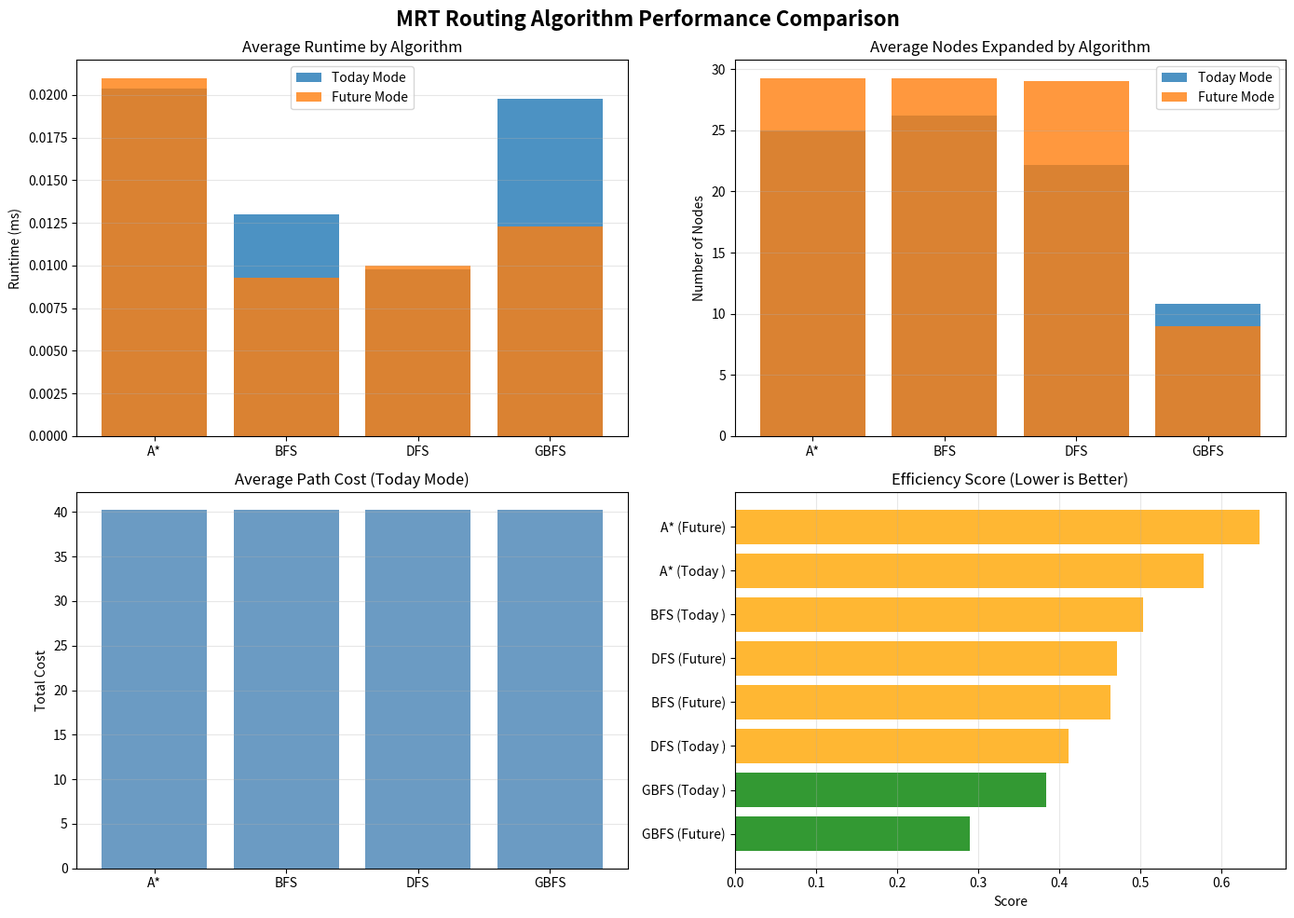

Reproduce this figure in Python.
from collections import defaultdict, deque
import heapq
import math
import time
import pandas as pd
import matplotlib.pyplot as plt
import numpy as np

# =========================
# MRT GRAPH DEFINITION
# =========================
class MRTGraph:
    def __init__(self):
        self.edges = defaultdict(list)
        self.coords = {}

    def add_station(self, name, x, y):
        self.coords[name] = (x, y)

    def add_connection(self, a, b, travel_time, crowded=False, transfer=False):
        self.edges[a].append((b, travel_time, crowded, transfer))
        self.edges[b].append((a, travel_time, crowded, transfer))


# =========================
# COST & HEURISTIC
# =========================
def compute_cost(travel_time, transfer=False, crowded=False):
    transfer_penalty = 3 if transfer else 0
    crowd_penalty = 5 if crowded else 0
    return travel_time + transfer_penalty + crowd_penalty


def heuristic(graph, a, b):
    x1, y1 = graph.coords[a]
    x2, y2 = graph.coords[b]
    return math.sqrt((x1 - x2) ** 2 + (y1 - y2) ** 2)


# =========================
# SEARCH ALGORITHMS
# =========================

def bfs(graph, start, goal):
    queue = deque([(start, [start], 0)])
    visited = set()
    expanded = 0

    while queue:
        node, path, cost = queue.popleft()
        expanded += 1

        if node == goal:
            return path, cost, expanded

        if node not in visited:
            visited.add(node)
            for nxt, t, c, tr in graph.edges[node]:
                new_cost = cost + compute_cost(t, tr, c)
                queue.append((nxt, path + [nxt], new_cost))

    return None, float("inf"), expanded


def dfs(graph, start, goal):
    stack = [(start, [start], 0)]
    visited = set()
    expanded = 0

    while stack:
        node, path, cost = stack.pop()
        expanded += 1

        if node == goal:
            return path, cost, expanded

        if node not in visited:
            visited.add(node)
            for nxt, t, c, tr in graph.edges[node]:
                new_cost = cost + compute_cost(t, tr, c)
                stack.append((nxt, path + [nxt], new_cost))

    return None, float("inf"), expanded


def gbfs(graph, start, goal):
    pq = [(heuristic(graph, start, goal), start, [start], 0)]
    visited = set()
    expanded = 0

    while pq:
        _, node, path, cost = heapq.heappop(pq)
        expanded += 1

        if node == goal:
            return path, cost, expanded

        if node not in visited:
            visited.add(node)
            for nxt, t, c, tr in graph.edges[node]:
                h = heuristic(graph, nxt, goal)
                new_cost = cost + compute_cost(t, tr, c)
                heapq.heappush(pq, (h, nxt, path + [nxt], new_cost))

    return None, float("inf"), expanded


def astar(graph, start, goal):
    pq = [(heuristic(graph, start, goal), 0, start, [start])]
    visited = {}
    expanded = 0

    while pq:
        f, g, node, path = heapq.heappop(pq)
        expanded += 1

        if node == goal:
            return path, g, expanded

        if node not in visited or g < visited[node]:
            visited[node] = g
            for nxt, t, c, tr in graph.edges[node]:
                g_new = g + compute_cost(t, tr, c)
                f_new = g_new + heuristic(graph, nxt, goal)
                heapq.heappush(pq, (f_new, g_new, nxt, path + [nxt]))

    return None, float("inf"), expanded


# =========================
# NETWORK MODES
# =========================
def build_today_mode():
    """
    Build Today Mode network (current EWL airport branch operations).
    Includes 25 stations across Singapore MRT lines.
    """
    g = MRTGraph()

    # Station coordinates (normalized for meaningful heuristic distance)
    stations = {
        # East-West Line (Airport Branch)
        "Changi Airport": (10, 2),
        "Expo": (9, 3),
        "Tanah Merah": (8, 4),
        
        # East-West Line (Main)
        "Paya Lebar": (7, 5),
        "Aljunied": (6.5, 5.5),
        "Bugis": (6, 6),
        "Dhoby Ghaut": (5.5, 6.5),
        "City Hall": (5, 6),
        "Raffles Place": (4.5, 5.5),
        "Tanjong Pagar": (4, 5),
        "Outram Park": (3.5, 5),
        "Tiong Bahru": (3, 5),
        "Clementi": (2, 6),
        "Jurong East": (1, 7),
        
        # North-South Line
        "Yio Chu Kang": (7, 9),
        "Bishan": (6, 9),
        "Novena": (5.5, 8),
        "Newton": (5, 7.5),
        "Orchard": (4, 7),
        "Somerset": (3.5, 6.5),
        "Dhoby Ghaut": (5.5, 6.5),
        
        # Circle Line & Others
        "HarbourFront": (2, 5),
        "Tampines": (8, 3),
        "Potong Pasir": (7, 6),
        "Gardens by the Bay": (5, 4)
    }

    for s, (x, y) in stations.items():
        g.add_station(s, x, y)

    # EWL Airport Branch
    g.add_connection("Changi Airport", "Expo", 5, crowded=True)
    g.add_connection("Expo", "Tanah Merah", 4)
    
    # EWL Main Line
    g.add_connection("Tanah Merah", "Paya Lebar", 6, transfer=True)
    g.add_connection("Paya Lebar", "Aljunied", 3)
    g.add_connection("Aljunied", "Bugis", 3)
    g.add_connection("Bugis", "Dhoby Ghaut", 2)
    g.add_connection("Dhoby Ghaut", "City Hall", 2)
    g.add_connection("City Hall", "Raffles Place", 2)
    g.add_connection("Raffles Place", "Tanjong Pagar", 3)
    g.add_connection("Tanjong Pagar", "Outram Park", 2)
    g.add_connection("Outram Park", "Tiong Bahru", 2)
    g.add_connection("Tiong Bahru", "Clementi", 5)
    g.add_connection("Clementi", "Jurong East", 3)
    
    # NSL (Bishan area)
    g.add_connection("Yio Chu Kang", "Bishan", 4)
    g.add_connection("Bishan", "Novena", 3)
    g.add_connection("Novena", "Newton", 2)
    g.add_connection("Newton", "Orchard", 3, transfer=True)
    g.add_connection("Orchard", "Somerset", 2)
    
    # Interchange & Connectors
    g.add_connection("Dhoby Ghaut", "Orchard", 3, transfer=True)
    g.add_connection("HarbourFront", "Outram Park", 4, transfer=True)
    g.add_connection("City Hall", "Gardens by the Bay", 3)
    g.add_connection("Tampines", "Tanah Merah", 5)
    g.add_connection("Paya Lebar", "Potong Pasir", 3)

    return g


def build_future_mode():
    """
    Build Future Mode network with TELe and CRL extensions.
    Incorporates:
    - TELe: Sungei Bedok → T5 → Tanah Merah (converted from EWL)
    - CRL extension to T5
    - Conversion of Tanah Merah–Expo–Changi Airport to TEL systems
    """
    g = build_today_mode()

    # New stations for TEL/CRL
    g.add_station("Changi Terminal 5", 11, 2)
    g.add_station("Sungei Bedok", 9, 1)
    g.add_station("Bedok", 9.5, 2)
    g.add_station("Punggol Digital District", 11, 7)  # CRL extension

    # TEL Extension (Sungei Bedok → T5 → Tanah Merah conversion)
    g.add_connection("Sungei Bedok", "Bedok", 3)
    g.add_connection("Bedok", "Changi Terminal 5", 4)
    g.add_connection("Changi Terminal 5", "Expo", 5, transfer=True)  # TEL connection
    g.add_connection("Expo", "Tanah Merah", 4)  # Now part of TEL
    
    # Changi Airport to T5 (converted to TEL)
    g.add_connection("Changi Airport", "Changi Terminal 5", 4)
    
    # CRL Extension to T5
    g.add_connection("Punggol Digital District", "Changi Terminal 5", 8, transfer=True)

    return g





# =========================
# PERFORMANCE TRACKING & ANALYSIS
# =========================
def run_experiments(graphs, od_pairs, algorithms):
    """Run all experiments and collect results in a structured format."""
    results = []
    
    for mode, graph in graphs.items():
        print(f"\n{'='*80}")
        print(f"TESTING: {mode}")
        print(f"{'='*80}")
        
        for start, goal in od_pairs[mode]:
            print(f"\n[Route: {start} → {goal}]")
            
            for algo_name, algo_func in algorithms.items():
                try:
                    start_time = time.time()
                    path, cost, expanded = algo_func(graph, start, goal)
                    runtime = (time.time() - start_time) * 1000  # milliseconds
                    
                    result = {
                        "Mode": mode,
                        "Start": start,
                        "Goal": goal,
                        "Algorithm": algo_name,
                        "Path Length": len(path) if path else 0,
                        "Path Cost": round(cost, 2) if cost != float("inf") else "N/A",
                        "Nodes Expanded": expanded,
                        "Runtime (ms)": round(runtime, 3),
                        "Path": " → ".join(path) if path else "No path found"
                    }
                    results.append(result)
                    
                    print(f"  {algo_name:6} | Cost: {result['Path Cost']:6} | Nodes: {expanded:4} | Time: {runtime:7.3f}ms")
                except Exception as e:
                    print(f"  {algo_name:6} | ERROR: {str(e)}")
    
    return pd.DataFrame(results)


def analyze_results(df):
    """Generate performance analysis tables."""
    print(f"\n\n{'='*80}")
    print("PERFORMANCE COMPARISON SUMMARY")
    print(f"{'='*80}")
    
    # Group by mode and algorithm
    for mode in df["Mode"].unique():
        mode_df = df[df["Mode"] == mode]
        
        print(f"\n{mode.upper()}")
        print("-" * 80)
        
        # Summary statistics
        algo_summary = mode_df.groupby("Algorithm").agg({
            "Nodes Expanded": ["mean", "min", "max"],
            "Runtime (ms)": ["mean", "min", "max"],
            "Path Cost": ["mean"]
        }).round(2)
        
        print("\nAlgorithm Performance Statistics:")
        print(algo_summary)
        
        # Best algorithm for each metric
        print("\nBest Performers:")
        print(f"  Fastest:        {mode_df.loc[mode_df['Runtime (ms)'].idxmin(), 'Algorithm']}")
        print(f"  Fewest Nodes:   {mode_df.loc[mode_df['Nodes Expanded'].idxmin(), 'Algorithm']}")
        
        # Show sample paths
        print("\nSample Paths (First Route):")
        first_route = mode_df.groupby("Algorithm").first()
        for algo in ["BFS", "DFS", "GBFS", "A*"]:
            if algo in first_route.index:
                path_info = first_route.loc[algo]
                print(f"  {algo:6} → {path_info['Path']}")


def create_visualizations(df):
    """Create comparison visualizations."""
    fig, axes = plt.subplots(2, 2, figsize=(14, 10))
    fig.suptitle("MRT Routing Algorithm Performance Comparison", fontsize=16, fontweight='bold')
    
    # 1. Runtime Comparison
    ax1 = axes[0, 0]
    for mode in df["Mode"].unique():
        mode_data = df[df["Mode"] == mode].groupby("Algorithm")["Runtime (ms)"].mean()
        ax1.bar(mode_data.index, mode_data.values, label=mode, alpha=0.8)
    ax1.set_title("Average Runtime by Algorithm")
    ax1.set_ylabel("Runtime (ms)")
    ax1.legend()
    ax1.grid(axis='y', alpha=0.3)
    
    # 2. Nodes Expanded Comparison
    ax2 = axes[0, 1]
    for mode in df["Mode"].unique():
        mode_data = df[df["Mode"] == mode].groupby("Algorithm")["Nodes Expanded"].mean()
        ax2.bar(mode_data.index, mode_data.values, label=mode, alpha=0.8)
    ax2.set_title("Average Nodes Expanded by Algorithm")
    ax2.set_ylabel("Number of Nodes")
    ax2.legend()
    ax2.grid(axis='y', alpha=0.3)
    
    # 3. Path Cost Comparison
    ax3 = axes[1, 0]
    mode_df_today = df[df["Mode"] == "Today Mode"]
    if not mode_df_today.empty:
        cost_data = pd.to_numeric(mode_df_today["Path Cost"], errors='coerce').dropna()
        algo_costs = mode_df_today.groupby("Algorithm")["Path Cost"].apply(
            lambda x: pd.to_numeric(x, errors='coerce').mean()
        )
        ax3.bar(algo_costs.index, algo_costs.values, alpha=0.8, color='steelblue')
        ax3.set_title("Average Path Cost (Today Mode)")
        ax3.set_ylabel("Total Cost")
        ax3.grid(axis='y', alpha=0.3)
    
    # 4. Efficiency Score (low runtime + low nodes = good)
    ax4 = axes[1, 1]
    efficiency = {}
    for mode in df["Mode"].unique():
        mode_data = df[df["Mode"] == mode]
        for algo in mode_data["Algorithm"].unique():
            algo_data = mode_data[mode_data["Algorithm"] == algo]
            avg_time = algo_data["Runtime (ms)"].mean()
            avg_nodes = algo_data["Nodes Expanded"].mean()
            # Normalize and combine (lower is better)
            score = (avg_time / max(mode_data["Runtime (ms)"]) + 
                    avg_nodes / max(mode_data["Nodes Expanded"])) / 2
            label = f"{algo} ({mode[:6]})"
            efficiency[label] = score
    
    sorted_eff = sorted(efficiency.items(), key=lambda x: x[1])
    labels, scores = zip(*sorted_eff)
    colors = ['green' if s < 0.4 else 'orange' if s < 0.7 else 'red' for s in scores]
    ax4.barh(labels, scores, color=colors, alpha=0.8)
    ax4.set_title("Efficiency Score (Lower is Better)")
    ax4.set_xlabel("Score")
    ax4.grid(axis='x', alpha=0.3)
    
    plt.tight_layout()
    plt.savefig('routing_analysis.png', dpi=150, bbox_inches='tight')
    print("\n✓ Visualization saved as 'routing_analysis.png'")
    plt.show()



if __name__ == "__main__":
    print("\n" + "="*80)
    print("CHANGILINK AI: MRT ROUTING & DISRUPTION SUPPORT SYSTEM")
    print("="*80)
    
    # Build graphs
    graphs = {
        "Today Mode": build_today_mode(),
        "Future Mode": build_future_mode()
    }
    
    # Recommended OD pairs from assignment
    od_pairs = {
        "Today Mode": [
            ("Changi Airport", "City Hall"),
            ("Changi Airport", "Orchard"),
            ("Changi Airport", "Gardens by the Bay"),
            ("Changi Airport", "HarbourFront"),
            ("Changi Airport", "Bishan"),
        ],
        "Future Mode": [
            ("Changi Terminal 5", "City Hall"),
            ("Changi Terminal 5", "Orchard"),
            ("Changi Terminal 5", "Gardens by the Bay"),
            ("Paya Lebar", "Changi Terminal 5"),
            ("HarbourFront", "Changi Terminal 5"),
            ("Bishan", "Changi Terminal 5"),
            ("Tampines", "Changi Terminal 5"),
        ]
    }
    
    # Algorithms to test
    algorithms = {
        "BFS": bfs,
        "DFS": dfs,
        "GBFS": gbfs,
        "A*": astar
    }
    
    # Run experiments
    print("\nRunning experiments...")
    results_df = run_experiments(graphs, od_pairs, algorithms)
    
    # Analyze results
    analyze_results(results_df)
    
    # Create visualizations
    print("\nGenerating visualizations...")
    create_visualizations(results_df)
    
    # Save results to CSV
    results_df.to_csv('routing_results.csv', index=False)
    print("\n✓ Detailed results saved to 'routing_results.csv'")
    
    print("\n" + "="*80)
    print("EXPERIMENT COMPLETE")
    print("="*80)
